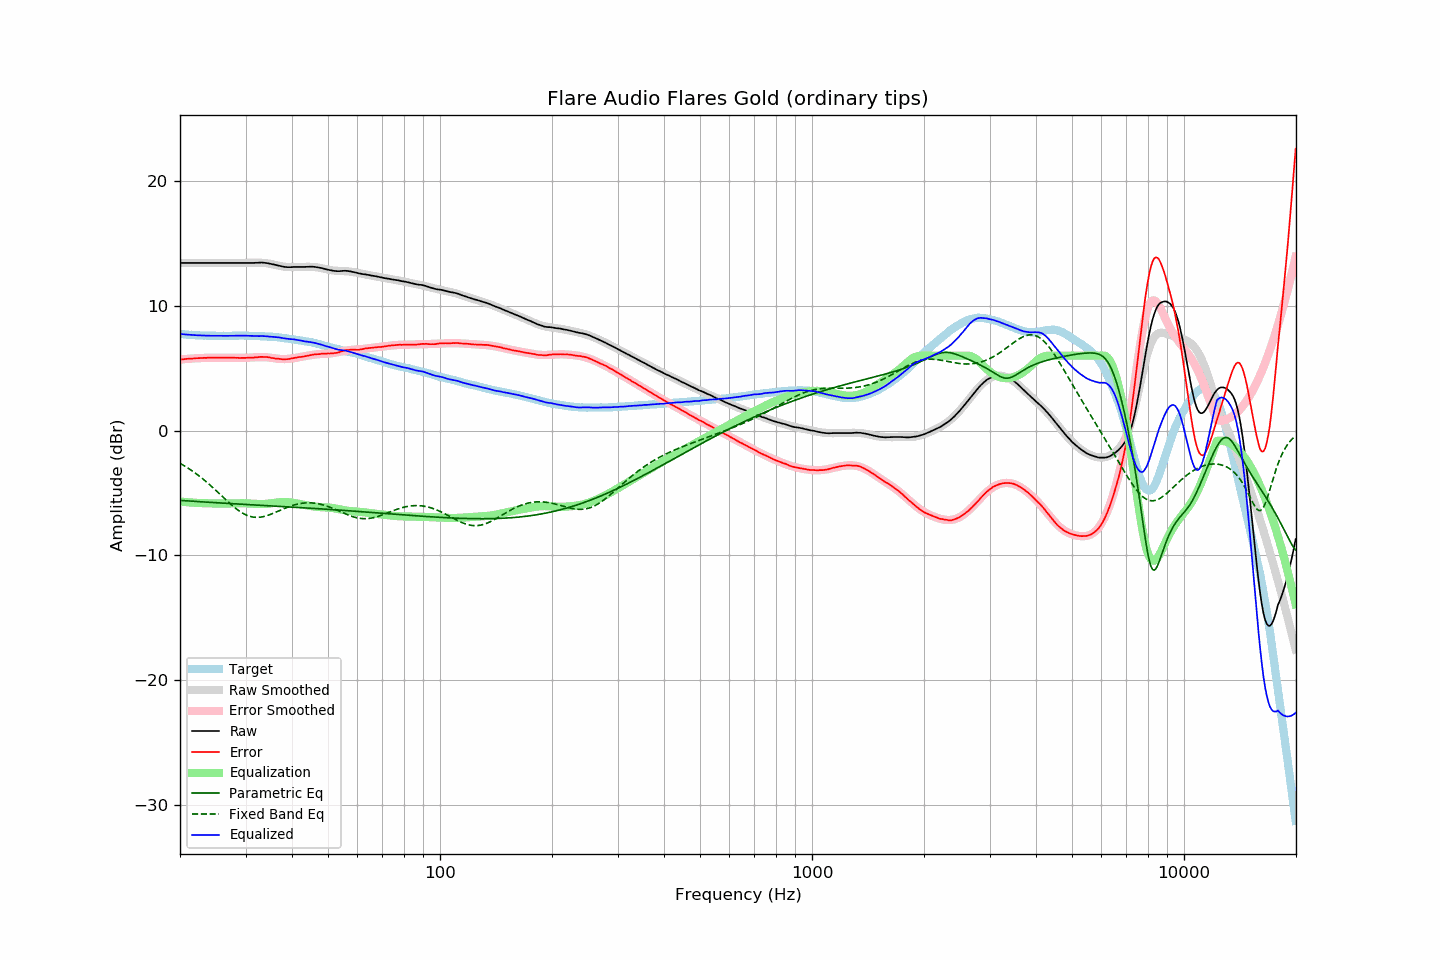

The table this chart was drawn from, first rows:
frequency, raw, error, smoothed, error_smoothed, equalization, parametric_eq, fixed_band_eq, equalized_raw, equalized_smoothed, target
20.00, 13.42, 5.69, 13.42, 5.69, -5.69, -5.59, -2.62, 7.74, 7.74, 7.73
20.20, 13.42, 5.70, 13.42, 5.70, -5.70, -5.60, -2.70, 7.72, 7.72, 7.72
20.40, 13.42, 5.71, 13.42, 5.71, -5.71, -5.61, -2.77, 7.71, 7.71, 7.71
20.61, 13.42, 5.72, 13.42, 5.72, -5.72, -5.62, -2.85, 7.70, 7.70, 7.70
20.81, 13.42, 5.74, 13.42, 5.73, -5.73, -5.63, -2.93, 7.69, 7.69, 7.68
21.02, 13.42, 5.75, 13.42, 5.75, -5.75, -5.63, -3.01, 7.68, 7.68, 7.67
21.23, 13.42, 5.76, 13.42, 5.75, -5.75, -5.64, -3.09, 7.67, 7.67, 7.66
21.44, 13.42, 5.75, 13.42, 5.76, -5.76, -5.65, -3.18, 7.66, 7.66, 7.67
21.66, 13.42, 5.77, 13.42, 5.77, -5.77, -5.66, -3.27, 7.65, 7.65, 7.65
21.87, 13.42, 5.77, 13.42, 5.78, -5.78, -5.67, -3.36, 7.64, 7.64, 7.65
22.09, 13.42, 5.79, 13.42, 5.79, -5.79, -5.68, -3.45, 7.63, 7.63, 7.63
22.31, 13.42, 5.79, 13.42, 5.80, -5.80, -5.69, -3.55, 7.63, 7.63, 7.63
22.54, 13.42, 5.80, 13.42, 5.80, -5.80, -5.69, -3.65, 7.62, 7.62, 7.62
22.76, 13.42, 5.80, 13.42, 5.81, -5.81, -5.70, -3.75, 7.62, 7.62, 7.62
22.99, 13.42, 5.81, 13.42, 5.81, -5.81, -5.71, -3.85, 7.61, 7.61, 7.61
23.22, 13.42, 5.83, 13.42, 5.82, -5.82, -5.72, -3.96, 7.61, 7.61, 7.60
23.45, 13.42, 5.82, 13.42, 5.82, -5.82, -5.73, -4.06, 7.60, 7.60, 7.61
23.69, 13.42, 5.83, 13.42, 5.83, -5.83, -5.74, -4.17, 7.60, 7.60, 7.60
23.92, 13.42, 5.84, 13.42, 5.83, -5.83, -5.74, -4.29, 7.59, 7.59, 7.59
24.16, 13.42, 5.83, 13.42, 5.83, -5.83, -5.75, -4.40, 7.59, 7.59, 7.60
24.40, 13.42, 5.83, 13.42, 5.83, -5.83, -5.76, -4.52, 7.59, 7.59, 7.59
24.65, 13.42, 5.83, 13.42, 5.83, -5.83, -5.77, -4.63, 7.59, 7.59, 7.59
24.89, 13.42, 5.83, 13.42, 5.84, -5.84, -5.78, -4.75, 7.59, 7.59, 7.59
25.14, 13.42, 5.84, 13.42, 5.84, -5.84, -5.78, -4.87, 7.59, 7.59, 7.58
25.39, 13.42, 5.84, 13.42, 5.84, -5.84, -5.79, -4.99, 7.58, 7.58, 7.58
25.65, 13.42, 5.84, 13.42, 5.84, -5.84, -5.80, -5.11, 7.58, 7.58, 7.58
25.91, 13.42, 5.84, 13.42, 5.84, -5.84, -5.81, -5.24, 7.58, 7.58, 7.58
26.16, 13.42, 5.83, 13.42, 5.84, -5.84, -5.81, -5.36, 7.58, 7.58, 7.59
26.43, 13.42, 5.84, 13.42, 5.84, -5.84, -5.82, -5.48, 7.58, 7.58, 7.59
26.69, 13.42, 5.84, 13.42, 5.84, -5.84, -5.83, -5.60, 7.59, 7.59, 7.59
26.96, 13.42, 5.84, 13.42, 5.84, -5.84, -5.84, -5.72, 7.59, 7.59, 7.59
27.23, 13.42, 5.84, 13.42, 5.83, -5.83, -5.84, -5.83, 7.59, 7.59, 7.58
27.50, 13.42, 5.84, 13.42, 5.83, -5.83, -5.85, -5.95, 7.59, 7.59, 7.58
27.77, 13.42, 5.83, 13.42, 5.83, -5.83, -5.86, -6.06, 7.59, 7.59, 7.59
28.05, 13.42, 5.83, 13.42, 5.83, -5.83, -5.87, -6.17, 7.60, 7.60, 7.59
28.33, 13.42, 5.82, 13.42, 5.83, -5.83, -5.87, -6.27, 7.60, 7.60, 7.60
28.62, 13.42, 5.82, 13.42, 5.82, -5.82, -5.88, -6.36, 7.60, 7.60, 7.60
28.90, 13.42, 5.82, 13.42, 5.82, -5.82, -5.89, -6.46, 7.60, 7.60, 7.61
29.19, 13.42, 5.82, 13.42, 5.82, -5.82, -5.89, -6.54, 7.60, 7.60, 7.61
29.48, 13.42, 5.82, 13.42, 5.82, -5.82, -5.90, -6.62, 7.60, 7.60, 7.60
29.78, 13.42, 5.82, 13.42, 5.82, -5.82, -5.91, -6.69, 7.60, 7.60, 7.60
30.08, 13.42, 5.82, 13.42, 5.83, -5.83, -5.92, -6.75, 7.60, 7.60, 7.60
30.38, 13.42, 5.83, 13.43, 5.83, -5.83, -5.92, -6.81, 7.59, 7.59, 7.59
30.68, 13.42, 5.83, 13.43, 5.84, -5.84, -5.93, -6.85, 7.59, 7.59, 7.59
30.99, 13.42, 5.84, 13.43, 5.84, -5.84, -5.94, -6.89, 7.58, 7.59, 7.59
31.30, 13.42, 5.84, 13.43, 5.85, -5.85, -5.95, -6.92, 7.57, 7.58, 7.58
31.61, 13.42, 5.84, 13.44, 5.86, -5.86, -5.95, -6.94, 7.56, 7.58, 7.58
31.93, 13.43, 5.87, 13.44, 5.87, -5.87, -5.96, -6.95, 7.56, 7.57, 7.56
32.24, 13.43, 5.87, 13.44, 5.88, -5.88, -5.97, -6.95, 7.56, 7.57, 7.57
32.57, 13.44, 5.89, 13.44, 5.88, -5.88, -5.97, -6.95, 7.56, 7.56, 7.56
32.89, 13.45, 5.90, 13.44, 5.88, -5.88, -5.98, -6.93, 7.57, 7.56, 7.55
33.22, 13.45, 5.90, 13.43, 5.88, -5.88, -5.99, -6.91, 7.57, 7.55, 7.55
33.55, 13.44, 5.89, 13.42, 5.88, -5.88, -6.00, -6.89, 7.56, 7.54, 7.55
33.89, 13.42, 5.89, 13.41, 5.87, -5.87, -6.00, -6.85, 7.55, 7.54, 7.54
34.23, 13.41, 5.89, 13.40, 5.87, -5.87, -6.01, -6.82, 7.55, 7.53, 7.52
34.57, 13.38, 5.86, 13.38, 5.85, -5.85, -6.02, -6.77, 7.53, 7.53, 7.52
34.92, 13.36, 5.86, 13.36, 5.84, -5.84, -6.03, -6.73, 7.52, 7.52, 7.51
35.27, 13.33, 5.81, 13.33, 5.82, -5.82, -6.03, -6.68, 7.51, 7.51, 7.52
35.62, 13.30, 5.80, 13.30, 5.80, -5.80, -6.04, -6.62, 7.50, 7.50, 7.50
35.97, 13.27, 5.77, 13.27, 5.78, -5.78, -6.05, -6.57, 7.49, 7.49, 7.50
... 635 more rows
